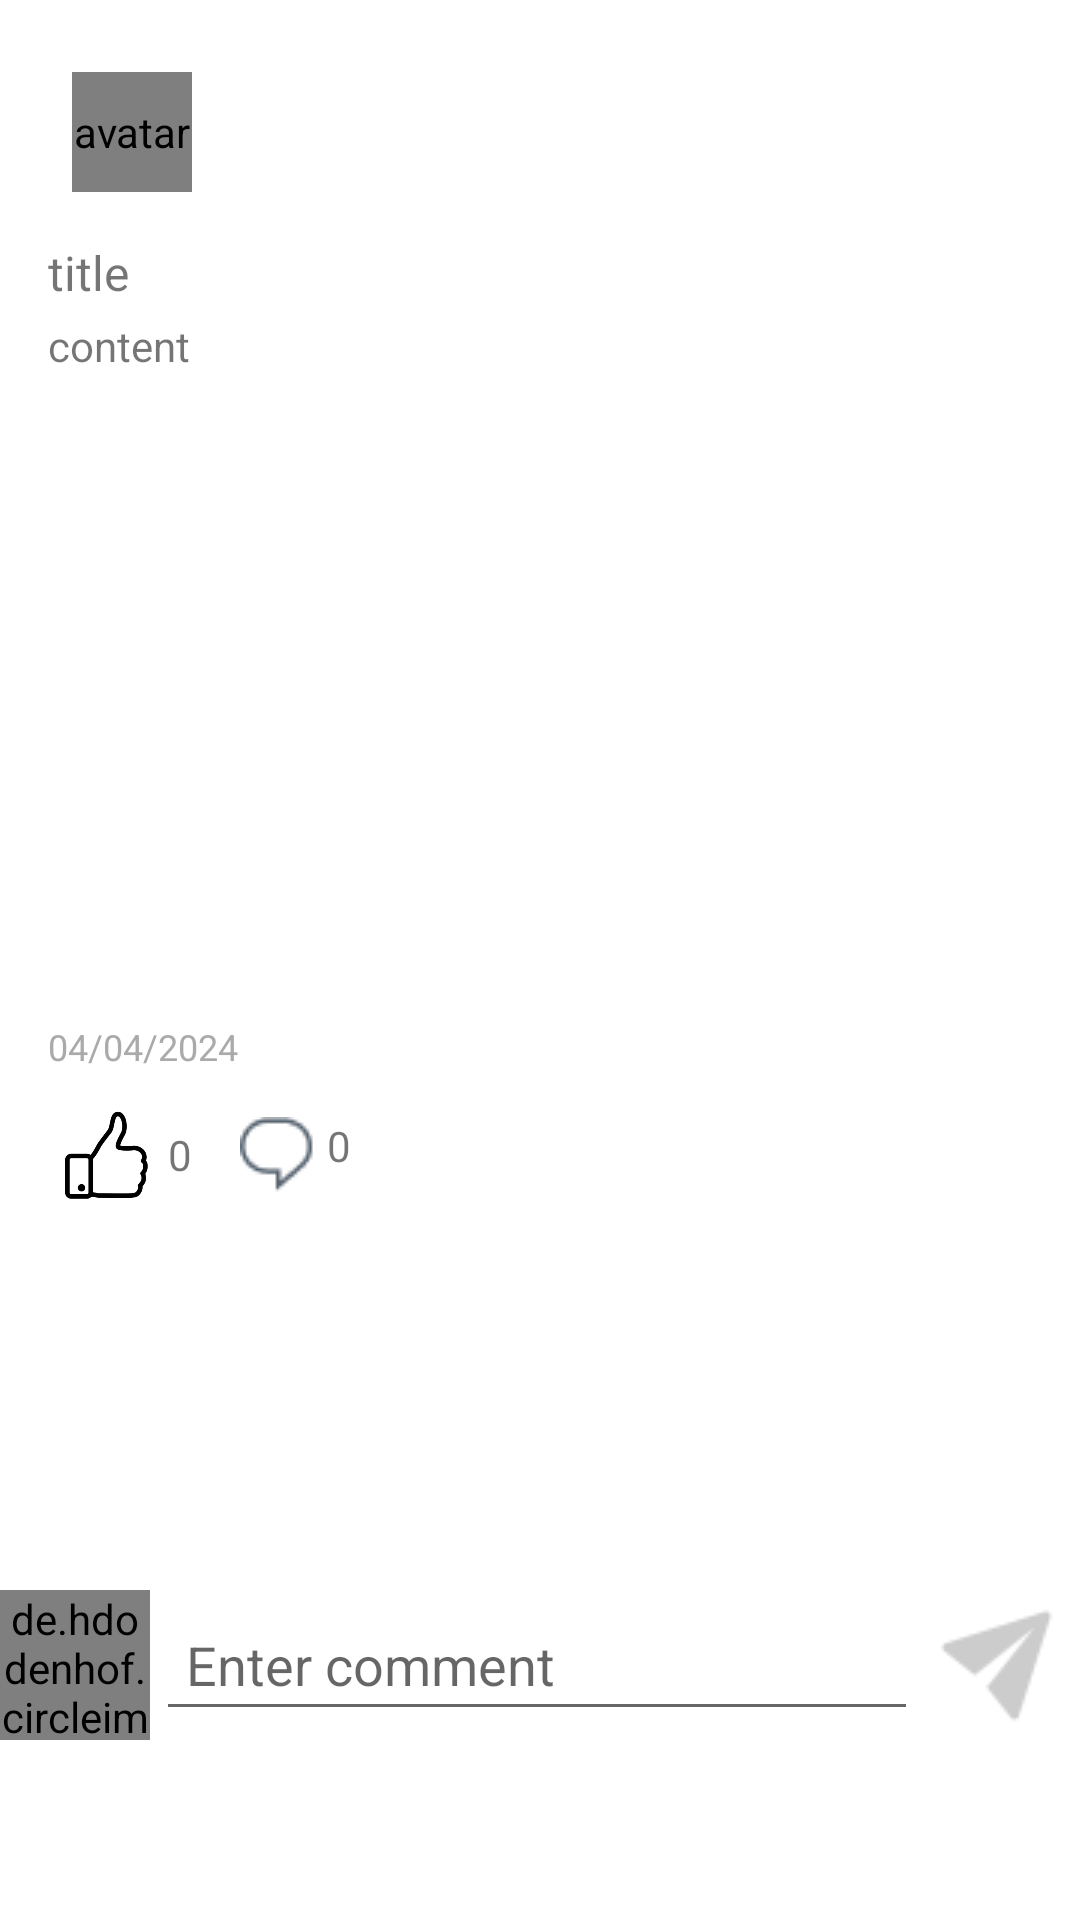

Produce the Android XML layout that renders to this screen, including the resource entries it uses.
<!-- AndroidManifest.xml: application theme Theme.BTL -->
<!-- res/layout/activity_post_detail.xml -->
<?xml version="1.0" encoding="utf-8"?>
<RelativeLayout xmlns:android="http://schemas.android.com/apk/res/android"
    xmlns:app="http://schemas.android.com/apk/res-auto"
    xmlns:tools="http://schemas.android.com/tools"
    android:id="@+id/main"
    android:layout_width="match_parent"
    android:layout_height="match_parent"
    tools:context=".Client.PostDetail">

    <androidx.core.widget.NestedScrollView
        android:layout_width="match_parent"
        android:layout_height="match_parent"
        android:layout_above="@+id/add_comment">

        <LinearLayout
            android:layout_width="wrap_content"
            android:layout_height="wrap_content"
            android:orientation="vertical">

            <RelativeLayout
                android:layout_width="match_parent"
                android:layout_height="wrap_content"
                android:padding="16dp">

                <LinearLayout
                    android:id="@+id/header"
                    android:layout_width="match_parent"
                    android:layout_height="wrap_content"
                    android:orientation="horizontal"
                    android:padding="8dp">

                    <de.hdodenhof.circleimageview.CircleImageView
                        android:id="@+id/profile_image"
                        android:layout_width="40dp"
                        android:layout_height="40dp"
                        android:contentDescription="avatar"
                        android:src="@drawable/ic_noimage" />

                    <TextView
                        android:id="@+id/user_name"
                        android:layout_width="wrap_content"
                        android:layout_height="wrap_content"
                        android:layout_gravity="center_vertical"
                        android:layout_marginStart="8dp"
                        android:text=""
                        android:textStyle="bold" />
                </LinearLayout>

                <TextView
                    android:id="@+id/tweet_text"
                    android:layout_width="match_parent"
                    android:layout_height="wrap_content"
                    android:layout_below="@id/header"
                    android:layout_marginTop="8dp"
                    android:text="title"
                    android:textSize="16sp" />

                <TextView
                    android:id="@+id/tweet_details"
                    android:layout_width="match_parent"
                    android:layout_height="wrap_content"
                    android:layout_below="@id/tweet_text"
                    android:layout_marginTop="4dp"
                    android:text="content"
                    android:textSize="14sp" />

                <ImageView
                    android:id="@+id/tweet_image"
                    android:layout_width="match_parent"
                    android:layout_height="200dp"
                    android:layout_below="@id/tweet_details"
                    android:layout_marginTop="8dp"
                    android:contentDescription="anh_avata"

                    android:scaleType="fitCenter"
                    android:src="@drawable/ic_noimage" />

                <TextView
                    android:id="@+id/timestamp"
                    android:layout_width="wrap_content"
                    android:layout_height="wrap_content"
                    android:layout_below="@id/tweet_image"
                    android:layout_marginTop="8dp"
                    android:text="04/04/2024"
                    android:textColor="@android:color/darker_gray"
                    android:textSize="12sp" />

                <LinearLayout
                    android:id="@+id/interactions"
                    android:layout_width="match_parent"
                    android:layout_height="wrap_content"
                    android:layout_below="@id/timestamp"
                    android:orientation="horizontal"
                    android:gravity="center_vertical"
                    android:paddingTop="8dp">

                    <ImageView
                        android:id="@+id/like_button"
                        android:layout_width="40dp"
                        android:layout_height="40dp"
                        android:src="@drawable/icon_like"
                        />
                    
                    
                    
                    
                    
                    

                    <TextView
                        android:id="@+id/likes"
                        android:layout_width="wrap_content"
                        android:layout_height="wrap_content"
                        android:text="0" />
                    
                    
                    
                    
                    
                    

                    <TextView
                        android:id="@+id/comments"
                        android:layout_width="wrap_content"
                        android:layout_height="wrap_content"
                        android:layout_marginStart="16dp"
                        android:text="0"
                        android:drawableLeft="@drawable/ic_comment"
                        android:drawablePadding="4dp" />
                </LinearLayout>
            </RelativeLayout>
            <LinearLayout
                android:id="@+id/list_comment"
                android:layout_width="match_parent"
                android:layout_height="match_parent">
                <androidx.recyclerview.widget.RecyclerView
                    android:id="@+id/rcv_listCmt"
                    android:layout_width="match_parent"
                    android:layout_height="match_parent" />
            </LinearLayout>

        </LinearLayout>


    </androidx.core.widget.NestedScrollView>

    <RelativeLayout
        android:id="@+id/add_comment"
        android:layout_width="wrap_content"
        android:layout_height="wrap_content"
        android:layout_alignParentBottom="true"
        android:layout_marginBottom="60dp"

        >

        <de.hdodenhof.circleimageview.CircleImageView
            android:id="@+id/avatar_cmt"
            android:layout_width="50dp"
            android:layout_height="50dp"
            android:src="@drawable/no_avatar" />

        <EditText
            android:id="@+id/comment_text"
            android:layout_width="match_parent"
            android:layout_height="wrap_content"
            android:layout_centerVertical="true"
            android:layout_marginEnd="2dp"
            android:layout_marginStart="2dp"
            android:layout_toStartOf="@id/send_cmt"
            android:layout_toEndOf="@id/avatar_cmt"
            android:hint="Enter comment"
            android:inputType="textCapSentences|textMultiLine"
            android:padding="10dp" />

        <ImageButton
            android:id="@+id/send_cmt"
            android:layout_width="48dp"
            android:layout_height="48dp"
            android:layout_alignParentEnd="true"
            android:layout_centerVertical="true"
            android:layout_marginEnd="4dp"
            android:background="@drawable/transparent_background"
            android:contentDescription="send comment"
            android:src="@drawable/send_icon" />

    </RelativeLayout>
</RelativeLayout>
<!-- resources referenced by this layout -->
<resources>
  <!-- drawable ic_comment: png bitmap (drawable, 706 bytes) -->
  <!-- drawable icon_like: png bitmap (drawable, 14259 bytes) -->
  <!-- drawable send_icon: png bitmap (drawable, 787 bytes) -->
  <!-- drawable un_like: jpg bitmap (drawable, 58251 bytes) -->
  <style name="Theme.BTL" parent="Base.Theme.BTL" />
  <style name="Base.Theme.BTL" parent="Theme.MaterialComponents.DayNight.NoActionBar">
          
          <item name="colorPrimary">@color/primary</item>
          <item name="colorPrimaryVariant">@color/primary</item>
          
      </style>
  <color name="primary">#CA5A5A</color>
</resources>
